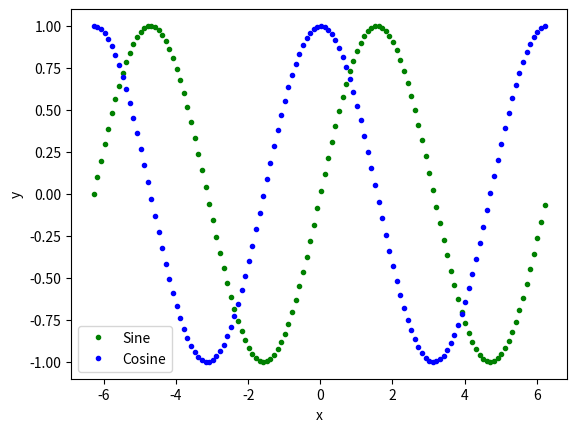

Python code for this plot:
# 25 Sept 2019
# 52465 Programming for Data Analysis 
# Lecture 2
import matplotlib.pyplot as plt
import numpy as np

x = np.arange(-2.0 * np.pi, 2.0 * np.pi, 0.1)

plt.plot(x, np.sin(x), 'g.', label='Sine')
plt.plot(x, np.cos(x), 'b.', label='Cosine')

plt.xlabel('x')
plt.ylabel('y')
plt.legend()

plt.show()
